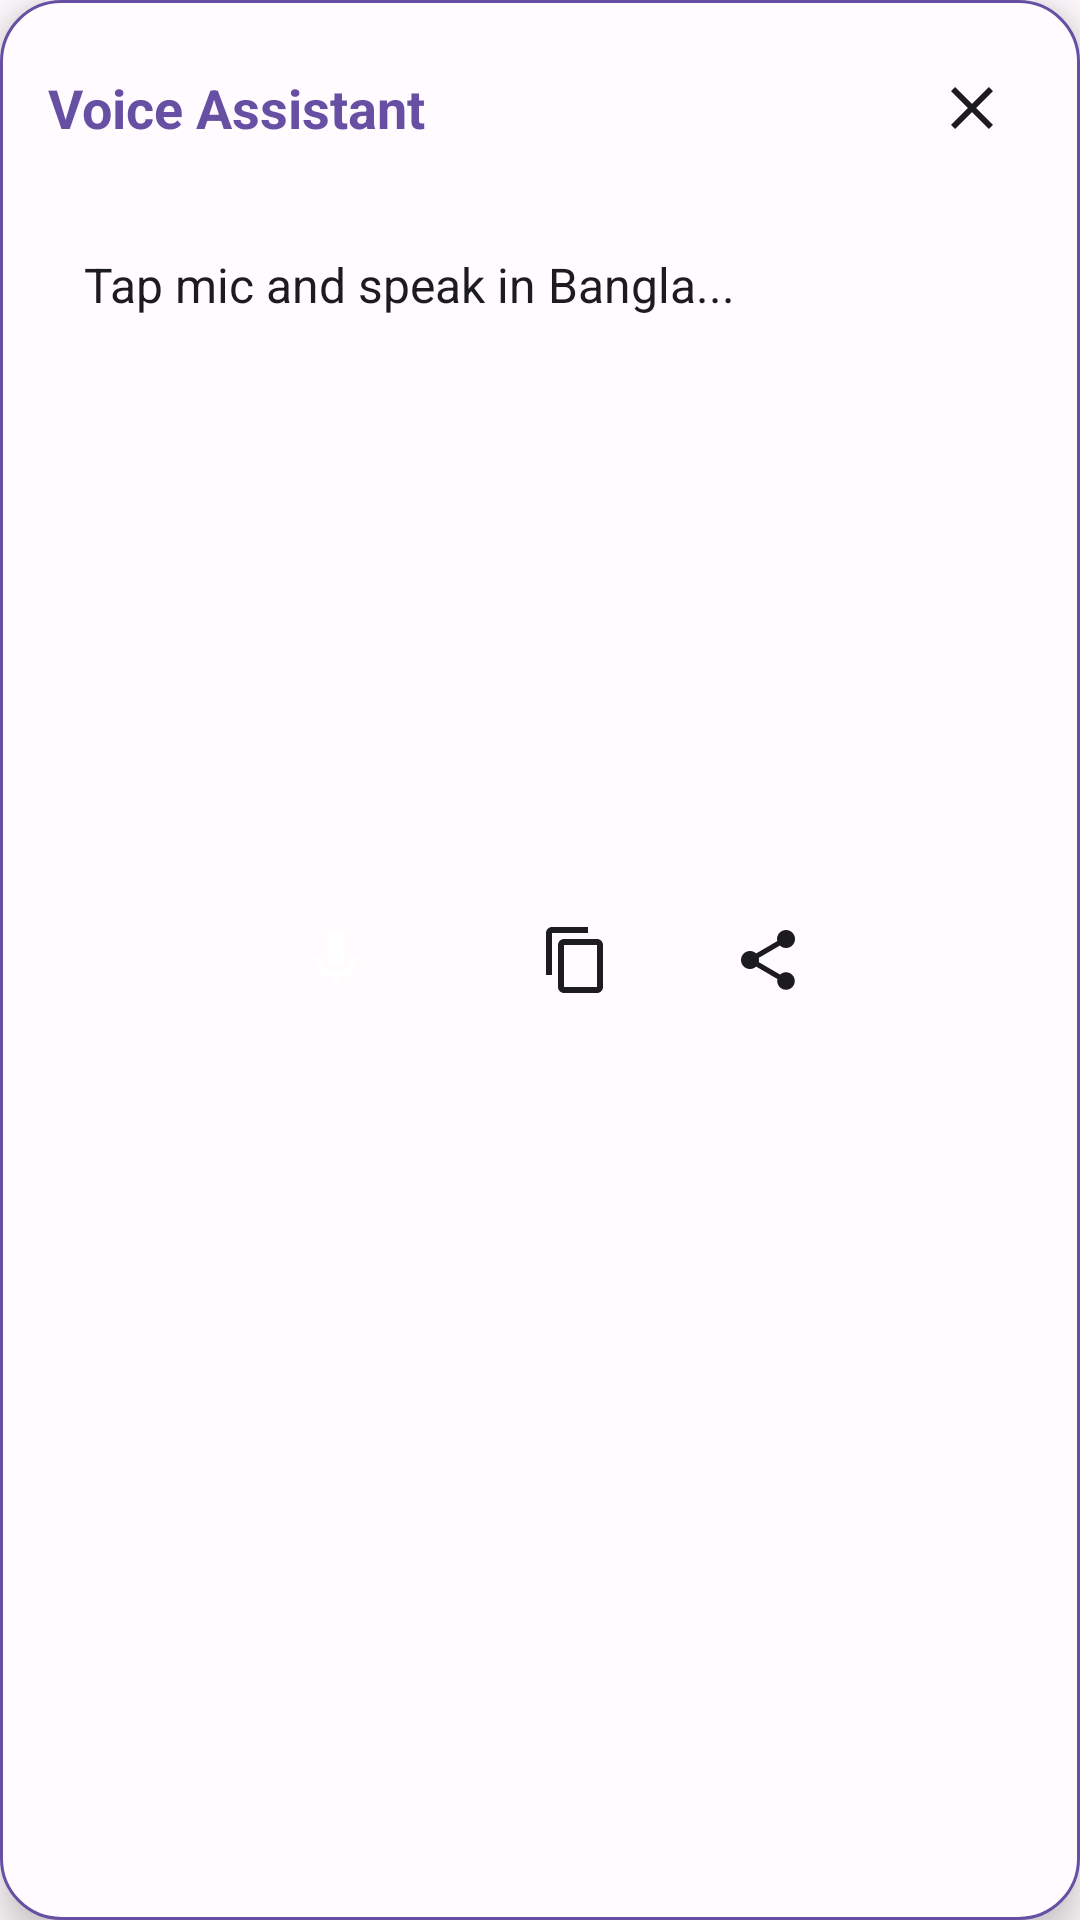

Here is an Android app screen rendered from its layout file. Give the layout XML and the strings, colors and styles it references.
<!-- AndroidManifest.xml: application theme Theme.BanglaVoiceAssistant -->
<!-- res/layout/result_panel.xml -->
<?xml version="1.0" encoding="utf-8"?>
<LinearLayout xmlns:android="http://schemas.android.com/apk/res/android"
    xmlns:app="http://schemas.android.com/apk/res-auto"
    android:layout_width="match_parent"
    android:layout_height="wrap_content"
    android:layout_margin="16dp"
    android:background="@drawable/panel_background"
    android:elevation="8dp"
    android:orientation="vertical"
    android:padding="16dp">

    
    <LinearLayout
        android:layout_width="match_parent"
        android:layout_height="wrap_content"
        android:orientation="horizontal"
        android:gravity="center_vertical">

        <TextView
            android:layout_width="0dp"
            android:layout_height="wrap_content"
            android:layout_weight="1"
            android:text="Voice Assistant"
            android:textColor="@color/primary_color"
            android:textSize="18sp"
            android:textStyle="bold" />

        <ImageButton
            android:id="@+id/close_button"
            android:layout_width="40dp"
            android:layout_height="40dp"
            android:background="?attr/selectableItemBackgroundBorderless"
            android:src="@drawable/ic_close"
            android:contentDescription="Close" />

    </LinearLayout>

    
    <ProgressBar
        android:id="@+id/progress_bar"
        android:layout_width="wrap_content"
        android:layout_height="wrap_content"
        android:layout_gravity="center"
        android:layout_marginVertical="16dp"
        android:visibility="gone" />

    
    <ScrollView
        android:layout_width="match_parent"
        android:layout_height="200dp"
        android:layout_marginVertical="16dp"
        android:background="@drawable/text_background"
        android:padding="12dp">

        <TextView
            android:id="@+id/result_text"
            android:layout_width="match_parent"
            android:layout_height="wrap_content"
            android:text="Tap mic and speak in Bangla..."
            android:textColor="@color/text_primary"
            android:textSize="16sp"
            android:lineSpacingMultiplier="1.2" />

    </ScrollView>

    
    <LinearLayout
        android:layout_width="match_parent"
        android:layout_height="wrap_content"
        android:orientation="horizontal"
        android:gravity="center">

        <ImageButton
            android:id="@+id/mic_button"
            android:layout_width="64dp"
            android:layout_height="64dp"
            android:background="@drawable/circle_primary"
            android:src="@drawable/ic_mic"
            android:contentDescription="Start Recording"
            android:scaleType="centerInside"
            android:padding="16dp" />

        <View
            android:layout_width="24dp"
            android:layout_height="0dp" />

        <ImageButton
            android:id="@+id/copy_button"
            android:layout_width="48dp"
            android:layout_height="48dp"
            android:background="?attr/selectableItemBackgroundBorderless"
            android:src="@drawable/ic_copy"
            android:contentDescription="Copy" />

        <View
            android:layout_width="16dp"
            android:layout_height="0dp" />

        <ImageButton
            android:id="@+id/share_button"
            android:layout_width="48dp"
            android:layout_height="48dp"
            android:background="?attr/selectableItemBackgroundBorderless"
            android:src="@drawable/ic_share"
            android:contentDescription="Share" />

    </LinearLayout>

</LinearLayout>
<!-- resources referenced by this layout -->
<resources>
  <color name="primary_color">#6750A4</color>
  <color name="text_primary">#1C1B1F</color>
  <!-- drawable ic_close (drawable) -->
  <?xml version="1.0" encoding="utf-8"?>
  <vector xmlns:android="http://schemas.android.com/apk/res/android"
      android:width="24dp"
      android:height="24dp"
      android:viewportWidth="24"
      android:viewportHeight="24"
      android:tint="@color/text_primary">
      <path
          android:fillColor="@color/text_primary"
          android:pathData="M19,6.41L17.59,5 12,10.59 6.41,5 5,6.41 10.59,12 5,17.59 6.41,19 12,13.41 17.59,19 19,17.59 13.41,12z"/>
  </vector>
  <!-- drawable ic_copy (drawable) -->
  <?xml version="1.0" encoding="utf-8"?>
  <vector xmlns:android="http://schemas.android.com/apk/res/android"
      android:width="24dp"
      android:height="24dp"
      android:viewportWidth="24"
      android:viewportHeight="24"
      android:tint="@color/text_primary">
      <path
          android:fillColor="@color/text_primary"
          android:pathData="M16,1H4C2.9,1 2,1.9 2,3v14h2V3h12V1zM19,5H8C6.9,5 6,5.9 6,7v14c0,1.1 0.9,2 2,2h11c1.1,0 2,-0.9 2,-2V7C21,5.9 20.1,5 19,5zM19,21H8V7h11V21z"/>
  </vector>
  <!-- drawable ic_mic (drawable) -->
  <?xml version="1.0" encoding="utf-8"?>
  <vector xmlns:android="http://schemas.android.com/apk/res/android"
      android:width="24dp"
      android:height="24dp"
      android:viewportWidth="24"
      android:viewportHeight="24"
      android:tint="@android:color/white">
      <path
          android:fillColor="@android:color/white"
          android:pathData="M12,14c1.66,0 3,-1.34 3,-3V5c0,-1.66 -1.34,-3 -3,-3S9,3.34 9,5v6C9,12.66 10.34,14 12,14z"/>
      <path
          android:fillColor="@android:color/white"
          android:pathData="M17,11c0,2.76 -2.24,5 -5,5s-5,-2.24 -5,-5H5c0,3.53 2.61,6.43 6,6.92V21h2v-3.08c3.39,-0.49 6,-3.39 6,-6.92H17z"/>
  </vector>
  <!-- drawable ic_share (drawable) -->
  <?xml version="1.0" encoding="utf-8"?>
  <vector xmlns:android="http://schemas.android.com/apk/res/android"
      android:width="24dp"
      android:height="24dp"
      android:viewportWidth="24"
      android:viewportHeight="24"
      android:tint="@color/text_primary">
      <path
          android:fillColor="@color/text_primary"
          android:pathData="M18,16.08c-0.76,0 -1.44,0.3 -1.96,0.77L8.91,12.7c0.05,-0.23 0.09,-0.46 0.09,-0.7s-0.04,-0.47 -0.09,-0.7l7.05,-4.11c0.54,0.5 1.25,0.81 2.04,0.81 1.66,0 3,-1.34 3,-3s-1.34,-3 -3,-3 -3,1.34 -3,3c0,0.24 0.04,0.47 0.09,0.7L8.04,9.81C7.5,9.31 6.79,9 6,9c-1.66,0 -3,1.34 -3,3s1.34,3 3,3c0.79,0 1.5,-0.31 2.04,-0.81l7.12,4.16c-0.05,0.21 -0.08,0.43 -0.08,0.65 0,1.61 1.31,2.92 2.92,2.92 1.61,0 2.92,-1.31 2.92,-2.92s-1.31,-2.92 -2.92,-2.92z"/>
  </vector>
  <!-- drawable panel_background (drawable) -->
  <?xml version="1.0" encoding="utf-8"?>
  <shape xmlns:android="http://schemas.android.com/apk/res/android"
      android:shape="rectangle">
      <solid android:color="@color/surface_color" />
      <corners android:radius="20dp" />
      <stroke
          android:width="1dp"
          android:color="@color/primary_color" />
  </shape>
  <!-- drawable text_background (drawable) -->
  <?xml version="1.0" encoding="utf-8"?>
  <shape xmlns:android="http://schemas.android.com/apk/res/android"
      android:shape="rectangle">
      <solid android:color="@color/background_color" />
      <corners android:radius="12dp" />
  </shape>
  <color name="surface_color">#FFFBFE</color>
  <color name="background_color">#FFFBFE</color>
  <color name="primary_container">#EADDFF</color>
  <color name="on_primary">#FFFFFF</color>
  <color name="on_primary_container">#21005D</color>
  <color name="secondary_color">#625B71</color>
  <color name="secondary_container">#E8DEF8</color>
  <color name="on_secondary">#FFFFFF</color>
  <color name="surface_variant">#E7E0EC</color>
  <color name="error_color">#B3261E</color>
  <color name="error_container">#F9DEDC</color>
</resources>
